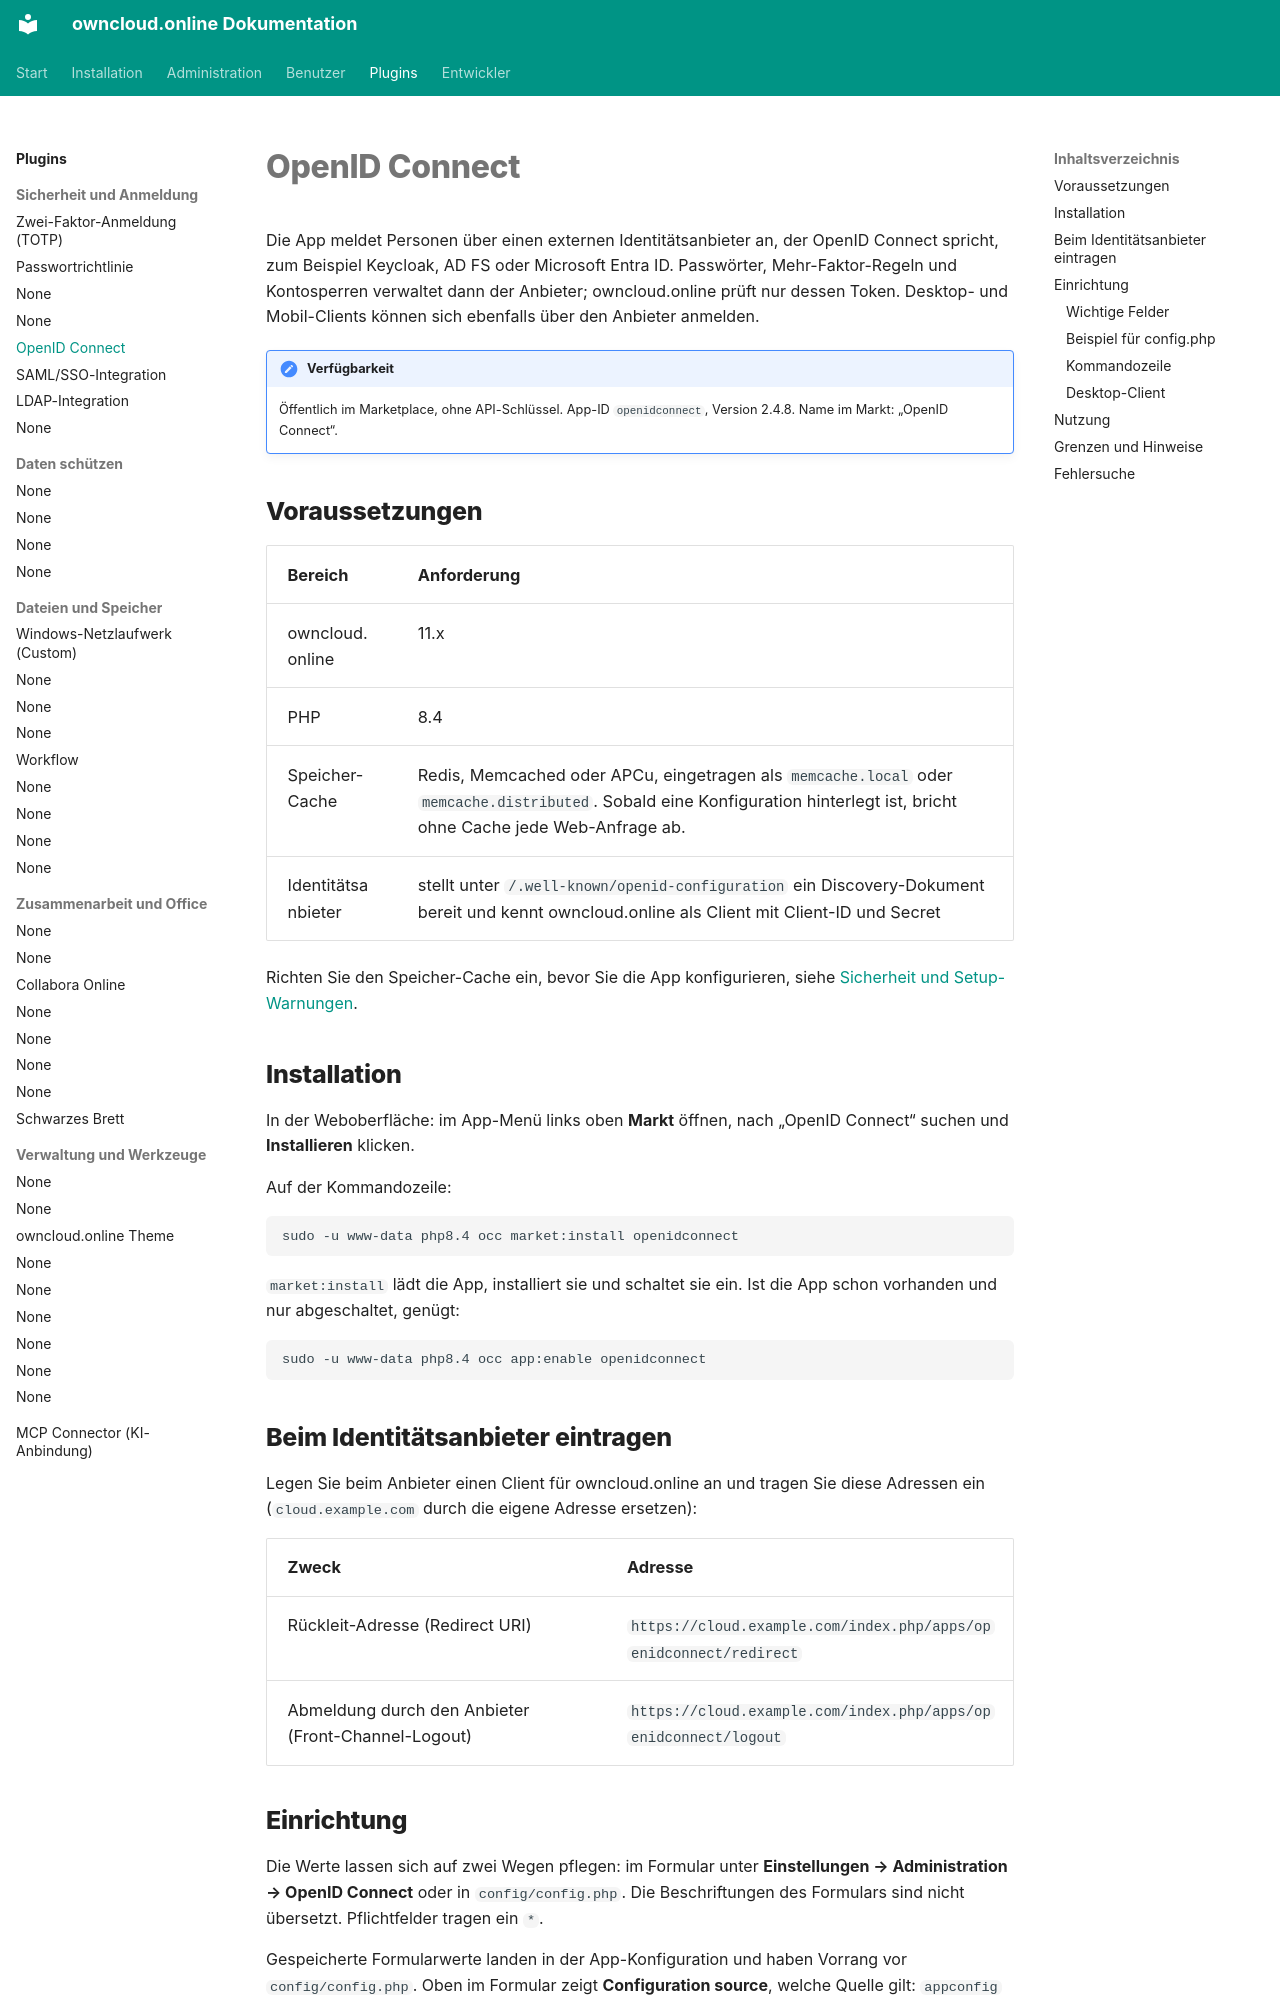

repository: BWTECH-github/owncloud.online · page: plugins/apps/openidconnect/index.html · generator: mkdocs

# OpenID Connect

Die App meldet Personen über einen externen Identitätsanbieter an, der OpenID
Connect spricht, zum Beispiel Keycloak, AD FS oder Microsoft Entra ID.
Passwörter, Mehr-Faktor-Regeln und Kontosperren verwaltet dann der Anbieter;
owncloud.online prüft nur dessen Token. Desktop- und Mobil-Clients können sich
ebenfalls über den Anbieter anmelden.

!!! note "Verfügbarkeit"
    Öffentlich im Marketplace, ohne API-Schlüssel. App-ID `openidconnect`,
    Version 2.4.8. Name im Markt: „OpenID Connect“.

## Voraussetzungen

| Bereich | Anforderung |
| --- | --- |
| owncloud.online | 11.x |
| PHP | 8.4 |
| Speicher-Cache | Redis, Memcached oder APCu, eingetragen als `memcache.local` oder `memcache.distributed`. Sobald eine Konfiguration hinterlegt ist, bricht ohne Cache jede Web-Anfrage ab. |
| Identitätsanbieter | stellt unter `/.well-known/openid-configuration` ein Discovery-Dokument bereit und kennt owncloud.online als Client mit Client-ID und Secret |

Richten Sie den Speicher-Cache ein, bevor Sie die App konfigurieren, siehe
[Sicherheit und Setup-Warnungen](../../administration/security-hardening.md).

## Installation

In der Weboberfläche: im App-Menü links oben **Markt** öffnen, nach
„OpenID Connect“ suchen und **Installieren** klicken.

Auf der Kommandozeile:

```bash
sudo -u www-data php8.4 occ market:install openidconnect
```

`market:install` lädt die App, installiert sie und schaltet sie ein. Ist die App
schon vorhanden und nur abgeschaltet, genügt:

```bash
sudo -u www-data php8.4 occ app:enable openidconnect
```

## Beim Identitätsanbieter eintragen

Legen Sie beim Anbieter einen Client für owncloud.online an und tragen Sie diese
Adressen ein (`cloud.example.com` durch die eigene Adresse ersetzen):

| Zweck | Adresse |
| --- | --- |
| Rückleit-Adresse (Redirect URI) | `https://cloud.example.com/index.php/apps/openidconnect/redirect` |
| Abmeldung durch den Anbieter (Front-Channel-Logout) | `https://cloud.example.com/index.php/apps/openidconnect/logout` |
